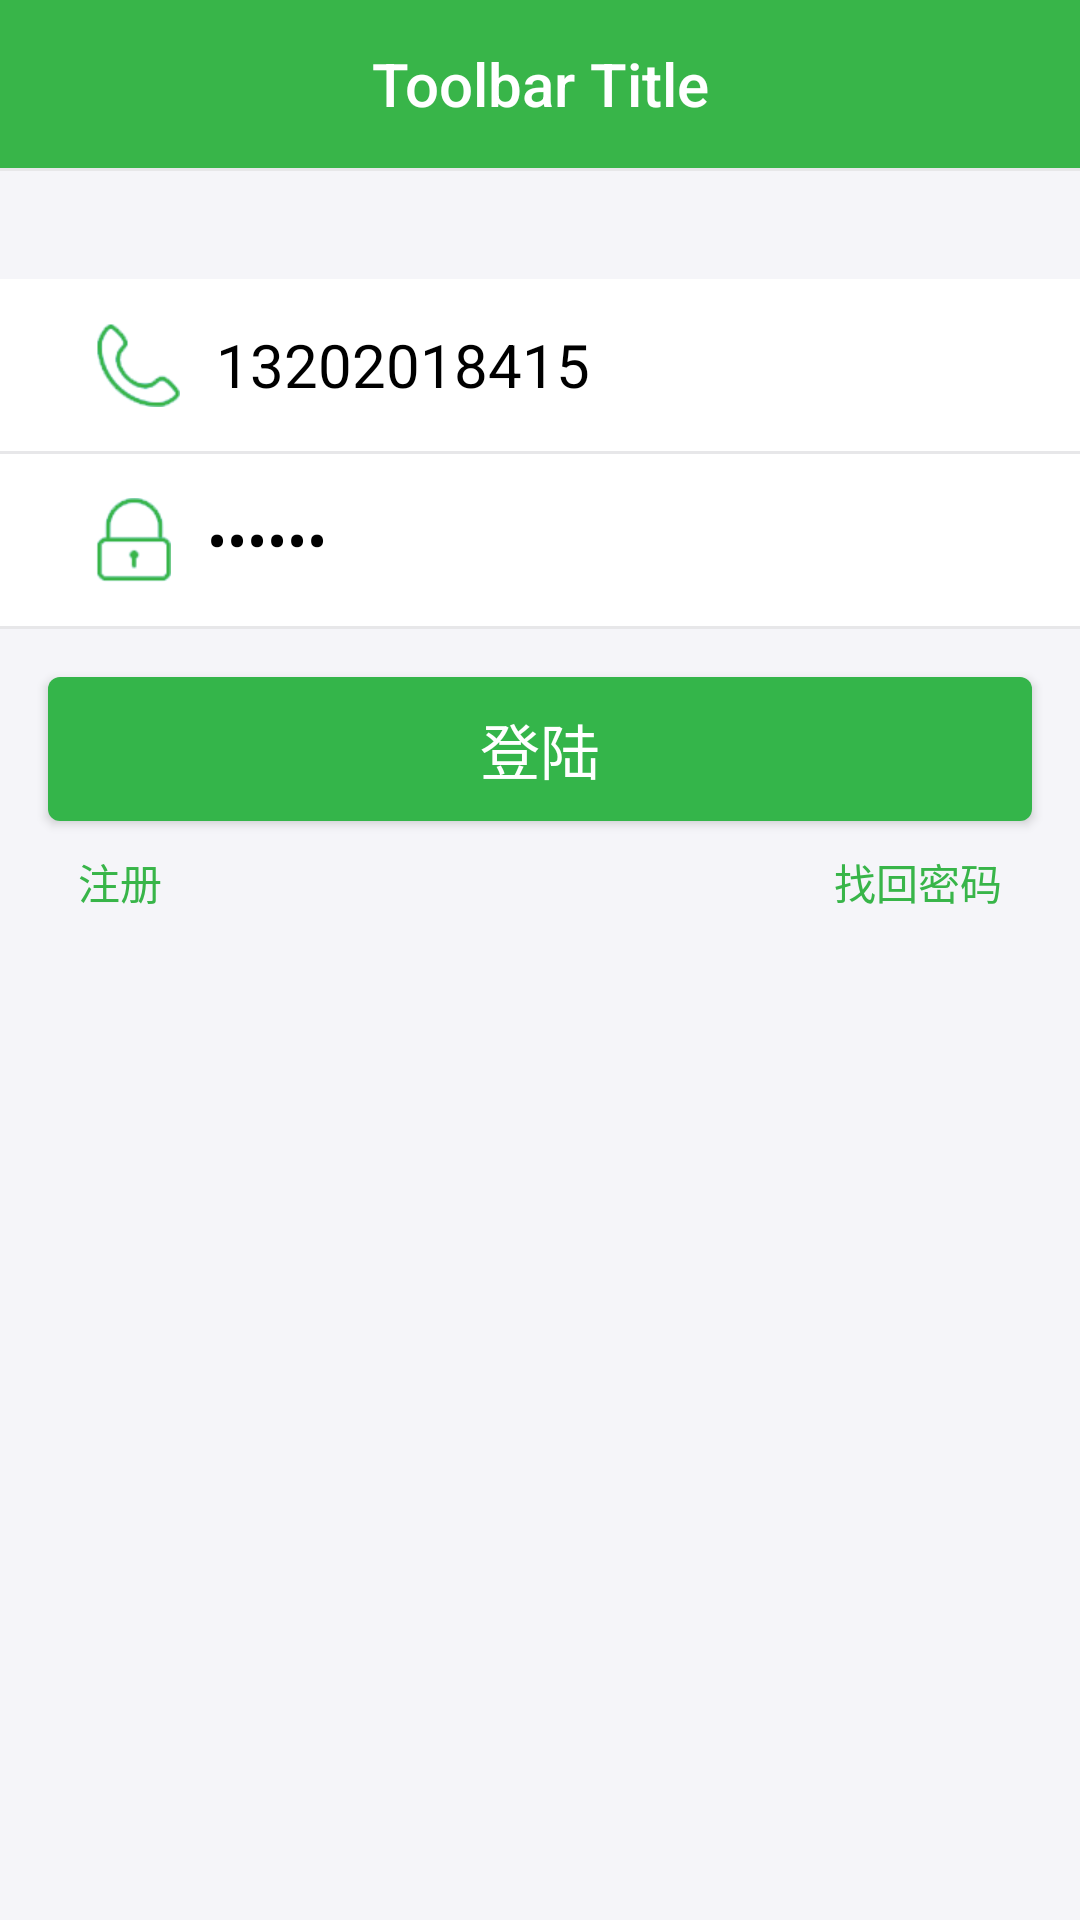

Produce the Android XML layout that renders to this screen, including the resource entries it uses.
<!-- AndroidManifest.xml: application theme AppTheme -->
<!-- res/layout/activity_login.xml -->
<?xml version="1.0" encoding="utf-8"?>
<LinearLayout xmlns:android="http://schemas.android.com/apk/res/android"
    android:layout_width="match_parent"
    android:layout_height="match_parent"
    android:fitsSystemWindows="true"
    android:orientation="vertical">

    <include layout="@layout/include_toolbar" />

    <include layout="@layout/line_horizontal" />

    <LinearLayout
        android:layout_width="match_parent"
        android:layout_height="wrap_content"
        android:layout_marginTop="@dimen/login_margin_top"
        android:background="@color/white"
        android:orientation="vertical">

        <LinearLayout style="@style/loginAndRegisterLayout">

            <ImageView
                android:layout_width="wrap_content"
                android:layout_height="wrap_content"
                android:scaleType="centerCrop"
                android:src="@drawable/ic_login_phone" />

            <EditText
                android:id="@+id/etUsername"
                android:phoneNumber="true"
                android:inputType="phone"
                android:maxLength="11"
                android:digits="@string/digits_phone"
                style="@style/loginAndRegisterEdit"
                android:text="13202018415"
                android:hint="@string/login_username_hint" />

        </LinearLayout>

        <include layout="@layout/line_horizontal" />

        <LinearLayout style="@style/loginAndRegisterLayout">

            <ImageView
                android:layout_width="wrap_content"
                android:layout_height="wrap_content"
                android:scaleType="centerCrop"
                android:src="@drawable/ic_login_password" />

            <EditText
                android:id="@+id/etPassword"
                android:password="true"
                android:text="123456"
                style="@style/loginAndRegisterEdit"
                android:hint="@string/login_password_hint" />

        </LinearLayout>

    </LinearLayout>

    <include layout="@layout/line_horizontal" />

    <Button
        android:id="@+id/btnLogin"
        android:layout_width="match_parent"
        android:layout_height="wrap_content"
        android:layout_marginLeft="@dimen/main_margin_top"
        android:layout_marginRight="@dimen/main_margin_top"
        android:layout_marginTop="@dimen/main_margin_top"
        android:background="@drawable/selector_bg_btn"
        android:text="@string/login_title"
        android:textColor="@drawable/color_text_btn"
        android:textSize="@dimen/login_hint_textSize" />

    <RelativeLayout
        android:layout_width="match_parent"
        android:layout_height="wrap_content"
        android:layout_marginLeft="@dimen/main_margin_top"
        android:layout_marginRight="@dimen/main_margin_top">

        <TextView
            android:id="@+id/tvRegister"
            android:layout_width="wrap_content"
            android:layout_height="wrap_content"
            android:layout_alignParentLeft="true"
            android:layout_margin="@dimen/login_text_bottom_margin"
            android:text="@string/register_title"
            android:textColor="@color/login_text_bottom" />

        <TextView
            android:id="@+id/tvForgotPassword"
            android:layout_width="wrap_content"
            android:layout_height="wrap_content"
            android:layout_alignParentRight="true"
            android:layout_margin="@dimen/login_text_bottom_margin"
            android:text="@string/forgot_password_title"
            android:textColor="@color/login_text_bottom" />

    </RelativeLayout>


</LinearLayout>
<!-- res/layout/include_toolbar.xml (included above) -->
<?xml version="1.0" encoding="utf-8"?>
<android.support.v7.widget.Toolbar xmlns:android="http://schemas.android.com/apk/res/android"
    xmlns:app="http://schemas.android.com/apk/res-auto"
    android:id="@+id/toolbar"
    android:layout_width="match_parent"
    android:layout_height="wrap_content"
    android:background="?attr/colorPrimaryDark"
    android:fitsSystemWindows="true"
    android:minHeight="?attr/actionBarSize"
    app:popupTheme="@style/ThemeOverlay.AppCompat.Dark"
    app:theme="@style/ToolbarTheme">

    <TextView
        android:id="@+id/toolbar_title"
        style="@style/TextAppearance.AppCompat.Widget.ActionBar.Title"
        android:layout_width="wrap_content"
        android:layout_height="wrap_content"
        android:layout_gravity="center"
        android:textColor="@android:color/white"
        android:gravity="center"
        android:text="Toolbar Title" />

</android.support.v7.widget.Toolbar>
<!-- res/layout/line_horizontal.xml (included above) -->
<?xml version="1.0" encoding="utf-8"?>
<View xmlns:android="http://schemas.android.com/apk/res/android"
    android:layout_width="match_parent"
    android:background="@color/lineBg"
    android:layout_height="@dimen/line_hegiht">

</View>
<!-- resources referenced by this layout -->
<resources>
  <color name="lineBg">#e7e7e9</color>
  <color name="login_text_bottom">#38b549</color>
  <color name="white">#FFFFFF</color>
  <dimen name="line_hegiht">1dp</dimen>
  <dimen name="login_hint_textSize">20sp</dimen>
  <dimen name="login_margin_top">36dp</dimen>
  <dimen name="login_text_bottom_margin">10dp</dimen>
  <dimen name="main_margin_top">16dp</dimen>
  <!-- drawable color_text_btn (drawable) -->
  <?xml version="1.0" encoding="utf-8"?>
  <selector xmlns:android="http://schemas.android.com/apk/res/android">
  
      <item android:color="@color/enabled_false" android:state_enabled="false" />
      <item android:color="@color/white"  />
  </selector>
  <string name="digits_phone">1234567890</string>
  <string name="forgot_password_title">找回密码</string>
  <string name="login_password_hint">请输入密码</string>
  <string name="login_title">登陆</string>
  <string name="login_username_hint">请输入手机号码</string>
  <string name="register_title">注册</string>
  <style name="ToolbarTheme" parent="@style/ThemeOverlay.AppCompat.Dark.ActionBar">
          
          <item name="selectableItemBackground">@drawable/selector_bg_btn</item>
      </style>
  <style name="loginAndRegisterEdit">
          <item name="android:layout_width">0dp</item>
          <item name="android:layout_weight">1</item>
          <item name="android:layout_height">wrap_content</item>
          <item name="android:background">@null</item>
          <item name="android:singleLine">true</item>
          <item name="android:textColor">@color/black</item>
          <item name="android:textColorHint">@color/defaultHint</item>
          <item name="android:gravity">center_vertical</item>
          <item name="android:textSize">@dimen/login_hint_textSize</item>
          <item name="android:layout_marginLeft">@dimen/login_edit_margin_left</item>
          <item name="android:padding">@dimen/main_padding</item>
      </style>
  <style name="loginAndRegisterLayout">
          <item name="android:layout_width">match_parent</item>
          <item name="android:layout_height">wrap_content</item>
          <item name="android:background">@color/white</item>
          <item name="android:gravity">center_vertical</item>
          <item name="android:orientation">horizontal</item>
          <item name="android:paddingBottom">@dimen/login_icon_padding_top</item>
          <item name="android:paddingLeft">@dimen/login_icon_padding_left</item>
          <item name="android:paddingTop">@dimen/login_icon_padding_top</item>
      </style>
  <style name="AppTheme" parent="@style/BaseAppTheme">
      </style>
  <color name="enabled_false">#cecece</color>
  <color name="main_button_bg_pressed">#38b589</color>
  <color name="main_button_bg">#34b54a</color>
  <color name="black">#000000</color>
  <color name="defaultHint">#cacad1</color>
  <dimen name="login_edit_margin_left">8dp</dimen>
  <dimen name="main_padding">4dp</dimen>
  <dimen name="login_icon_padding_top">10dp</dimen>
  <dimen name="login_icon_padding_left">32dp</dimen>
  <style name="BaseAppTheme" parent="Theme.AppCompat.Light.NoActionBar">
          
          <item name="colorPrimary">@color/colorPrimary</item>
          <item name="colorPrimaryDark">@color/colorPrimaryDark</item>
          <item name="colorAccent">@color/colorAccent</item>
          <item name="android:windowBackground">@color/windowBackground</item>
      </style>
  <color name="colorPrimary">#38b549</color>
  <color name="colorPrimaryDark">#38b549</color>
  <color name="colorAccent">#FF4081</color>
  <color name="windowBackground">#f5f5f9</color>
</resources>
